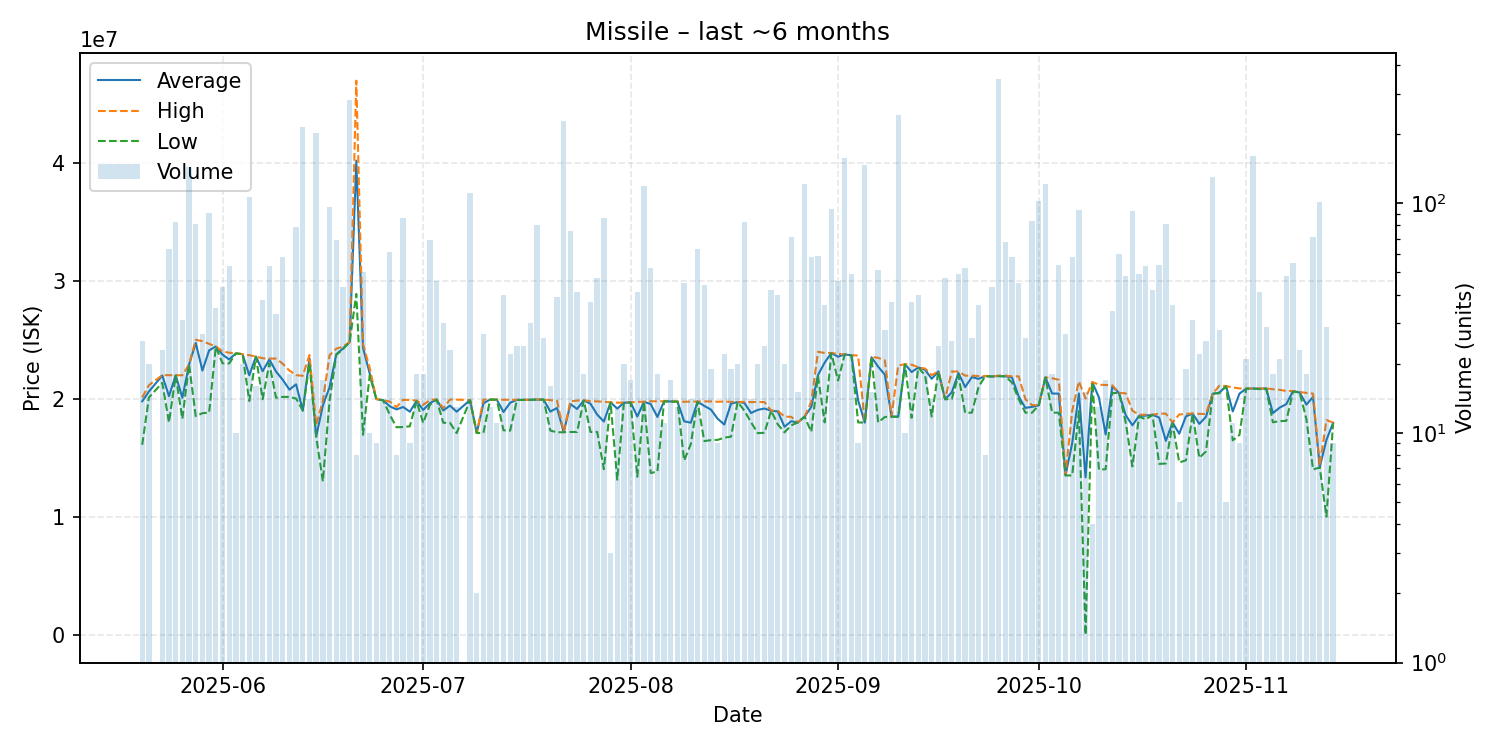

The data file committed next to this chart (first rows):
date, average, highest, lowest, order_count, volume
2025-05-20, 19788400, 20110000, 16100000, 5, 25
2025-05-21, 20617500, 21150000, 20110000, 7, 20
2025-05-23, 21970870, 22000000, 21350000, 7, 23
2025-05-24, 20222857, 22000000, 18000000, 17, 63
2025-05-25, 21980964, 22000000, 21950000, 14, 83
2025-05-26, 20090323, 21990000, 18305000, 5, 31
2025-05-27, 22900000, 22900000, 22900000, 24, 143
2025-05-28, 24725802, 24990000, 18530000, 16, 81
2025-05-29, 22389630, 24880000, 18780000, 10, 27
2025-05-30, 24097912, 24650000, 18830000, 15, 91
2025-05-31, 24432000, 24440000, 24410000, 8, 35
2025-06-01, 23738605, 23995000, 23000000, 9, 43
2025-06-02, 23327736, 23900000, 22995000, 14, 53
2025-06-03, 23847000, 23850000, 23840000, 4, 10
2025-06-04, 23776500, 23780000, 23770000, 4, 20
2025-06-05, 21990000, 23690000, 19810000, 21, 106
2025-06-06, 23578750, 23580000, 23550000, 6, 16
2025-06-07, 22333158, 23430000, 19960000, 9, 38
2025-06-08, 23330189, 23410000, 23000000, 12, 53
2025-06-09, 22306667, 23400000, 20090000, 7, 33
2025-06-10, 21612586, 22970000, 20160000, 10, 58
2025-06-11, 20775000, 22390000, 20160000, 5, 18
2025-06-12, 21223038, 22000000, 20020000, 7, 79
2025-06-13, 19000000, 21950000, 19000000, 22, 215
2025-06-14, 23422143, 23700000, 23000000, 5, 14
2025-06-15, 16800000, 17800000, 16800000, 22, 201
2025-06-16, 19435882, 19830000, 13010000, 7, 17
2025-06-17, 20976146, 23690000, 19820000, 18, 96
2025-06-18, 23768696, 24240000, 23700000, 7, 69
2025-06-19, 24260000, 24420000, 24200000, 10, 43
2025-06-20, 24800000, 24800000, 24800000, 13, 280
2025-06-21, 40161250, 46930000, 28880000, 2, 8
2025-06-22, 24313200, 24630000, 16950000, 13, 50
2025-06-23, 22140000, 22605000, 21990000, 4, 10
2025-06-24, 19968889, 19980000, 19960000, 3, 9
2025-06-25, 19872143, 19880000, 19870000, 2, 14
2025-06-26, 19365738, 19770000, 18655000, 11, 61
2025-06-27, 19101250, 19300000, 17590000, 4, 8
2025-06-28, 19303837, 19910000, 17610000, 17, 86
2025-06-29, 18908889, 19900000, 17670000, 2, 9
2025-06-30, 19811111, 19850000, 19800000, 3, 18
2025-07-01, 19057778, 19480000, 17960000, 7, 18
2025-07-02, 19629275, 19910000, 19500000, 11, 69
2025-07-03, 19935870, 19940000, 19930000, 5, 46
2025-07-04, 19010000, 19200000, 17970000, 9, 30
2025-07-05, 19421304, 19940000, 17960000, 11, 23
2025-07-06, 18907692, 19930000, 17100000, 4, 13
2025-07-08, 19890000, 19890000, 19880000, 18, 111
2025-07-09, 17100000, 17100000, 17100000, 1, 2
2025-07-10, 19620741, 19930000, 17120000, 6, 27
2025-07-11, 19935385, 19940000, 19930000, 4, 13
2025-07-12, 19926364, 19930000, 19920000, 5, 11
2025-07-13, 18882500, 19920000, 17330000, 9, 40
2025-07-14, 19670909, 19910000, 17300000, 10, 22
2025-07-15, 19907917, 19910000, 19900000, 3, 24
2025-07-16, 19909167, 19910000, 19900000, 4, 24
2025-07-17, 19918000, 19920000, 19910000, 5, 30
2025-07-18, 19930750, 19940000, 19930000, 6, 80
2025-07-19, 19930385, 19940000, 19930000, 6, 26
2025-07-20, 18916250, 19880000, 17310000, 5, 16
... 117 more rows
